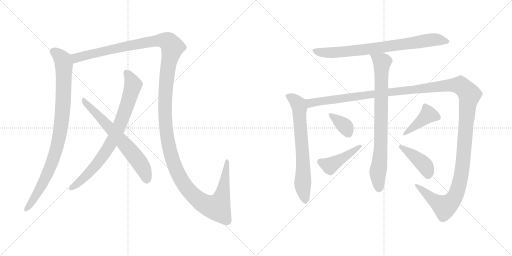
t = 0.00 s
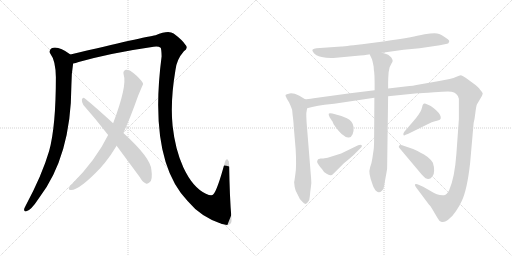
t = 2.14 s
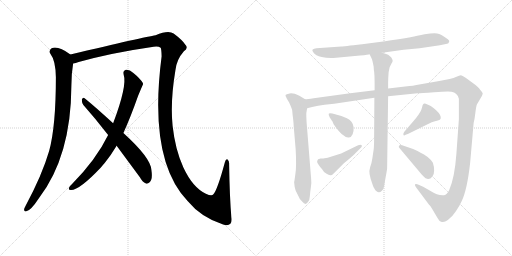
t = 4.28 s
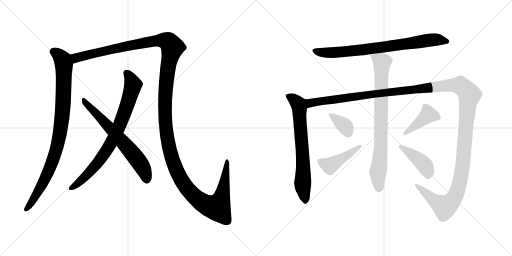
t = 6.42 s
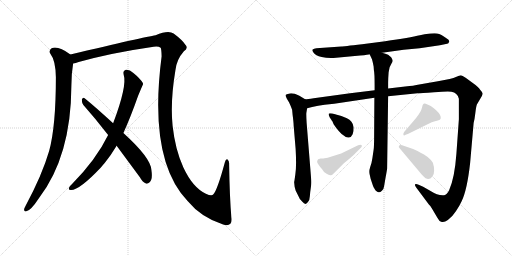
t = 8.57 s
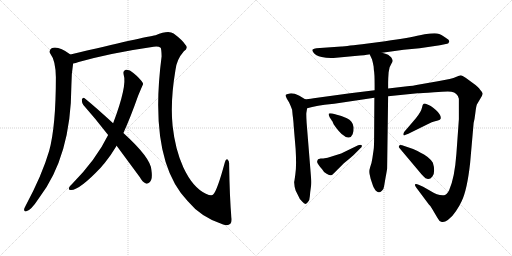
t = 10.71 s

The animated SVG that drew these frames (rendered in a browser with its animation timeline set to each time). Animation: 12 CSS @keyframes rules; one cycle of 10.71 s.

<svg version="1.1" viewBox="0 0 2048 1024" xmlns="http://www.w3.org/2000/svg">
  <g stroke="lightgray" stroke-dasharray="1,1" stroke-width="1" transform="scale(4, 4)">
    <line x1="0" y1="0" x2="256" y2="256"></line>
    <line x1="256" y1="0" x2="0" y2="256"></line>
    <line x1="128" y1="0" x2="128" y2="256"></line>
    <line x1="0" y1="128" x2="256" y2="128"></line>
    <line x1="256" y1="0" x2="512" y2="256"></line>
    <line x1="512" y1="0" x2="256" y2="256"></line>
    <line x1="384" y1="0" x2="384" y2="256"></line>
    <line x1="256" y1="128" x2="512" y2="128"></line>
  </g>
<g transform="scale(1, -1) translate(0, -850)">
   <style type="text/css">
    @keyframes keyframes0 {
      from {
       stroke: black;
       stroke-dashoffset: 934;
       stroke-width: 128;
       }
       75% {
       animation-timing-function: step-end;
       stroke: black;
       stroke-dashoffset: 0;
       stroke-width: 128;
       }
       to {
       stroke: black;
       stroke-width: 1024;
       }
       }
       #make-me-a-hanzi-animation-0 {
         animation: keyframes0 1.010091s both;
         animation-delay: 0.000000s;
         animation-timing-function: linear;
       }
    @keyframes keyframes1 {
      from {
       stroke: black;
       stroke-dashoffset: 1596;
       stroke-width: 128;
       }
       84% {
       animation-timing-function: step-end;
       stroke: black;
       stroke-dashoffset: 0;
       stroke-width: 128;
       }
       to {
       stroke: black;
       stroke-width: 1024;
       }
       }
       #make-me-a-hanzi-animation-1 {
         animation: keyframes1 1.548828s both;
         animation-delay: 1.010091s;
         animation-timing-function: linear;
       }
    @keyframes keyframes2 {
      from {
       stroke: black;
       stroke-dashoffset: 800;
       stroke-width: 128;
       }
       72% {
       animation-timing-function: step-end;
       stroke: black;
       stroke-dashoffset: 0;
       stroke-width: 128;
       }
       to {
       stroke: black;
       stroke-width: 1024;
       }
       }
       #make-me-a-hanzi-animation-2 {
         animation: keyframes2 0.901042s both;
         animation-delay: 2.558919s;
         animation-timing-function: linear;
       }
    @keyframes keyframes3 {
      from {
       stroke: black;
       stroke-dashoffset: 663;
       stroke-width: 128;
       }
       68% {
       animation-timing-function: step-end;
       stroke: black;
       stroke-dashoffset: 0;
       stroke-width: 128;
       }
       to {
       stroke: black;
       stroke-width: 1024;
       }
       }
       #make-me-a-hanzi-animation-3 {
         animation: keyframes3 0.789551s both;
         animation-delay: 3.459961s;
         animation-timing-function: linear;
       }
    @keyframes keyframes4 {
      from {
       stroke: black;
       stroke-dashoffset: 787;
       stroke-width: 128;
       }
       72% {
       animation-timing-function: step-end;
       stroke: black;
       stroke-dashoffset: 0;
       stroke-width: 128;
       }
       to {
       stroke: black;
       stroke-width: 1024;
       }
       }
       #make-me-a-hanzi-animation-4 {
         animation: keyframes4 0.890462s both;
         animation-delay: 4.249512s;
         animation-timing-function: linear;
       }
    @keyframes keyframes5 {
      from {
       stroke: black;
       stroke-dashoffset: 697;
       stroke-width: 128;
       }
       69% {
       animation-timing-function: step-end;
       stroke: black;
       stroke-dashoffset: 0;
       stroke-width: 128;
       }
       to {
       stroke: black;
       stroke-width: 1024;
       }
       }
       #make-me-a-hanzi-animation-5 {
         animation: keyframes5 0.817220s both;
         animation-delay: 5.139974s;
         animation-timing-function: linear;
       }
    @keyframes keyframes6 {
      from {
       stroke: black;
       stroke-dashoffset: 1546;
       stroke-width: 128;
       }
       83% {
       animation-timing-function: step-end;
       stroke: black;
       stroke-dashoffset: 0;
       stroke-width: 128;
       }
       to {
       stroke: black;
       stroke-width: 1024;
       }
       }
       #make-me-a-hanzi-animation-6 {
         animation: keyframes6 1.508138s both;
         animation-delay: 5.957194s;
         animation-timing-function: linear;
       }
    @keyframes keyframes7 {
      from {
       stroke: black;
       stroke-dashoffset: 812;
       stroke-width: 128;
       }
       73% {
       animation-timing-function: step-end;
       stroke: black;
       stroke-dashoffset: 0;
       stroke-width: 128;
       }
       to {
       stroke: black;
       stroke-width: 1024;
       }
       }
       #make-me-a-hanzi-animation-7 {
         animation: keyframes7 0.910807s both;
         animation-delay: 7.465332s;
         animation-timing-function: linear;
       }
    @keyframes keyframes8 {
      from {
       stroke: black;
       stroke-dashoffset: 359;
       stroke-width: 128;
       }
       54% {
       animation-timing-function: step-end;
       stroke: black;
       stroke-dashoffset: 0;
       stroke-width: 128;
       }
       to {
       stroke: black;
       stroke-width: 1024;
       }
       }
       #make-me-a-hanzi-animation-8 {
         animation: keyframes8 0.542155s both;
         animation-delay: 8.376139s;
         animation-timing-function: linear;
       }
    @keyframes keyframes9 {
      from {
       stroke: black;
       stroke-dashoffset: 441;
       stroke-width: 128;
       }
       59% {
       animation-timing-function: step-end;
       stroke: black;
       stroke-dashoffset: 0;
       stroke-width: 128;
       }
       to {
       stroke: black;
       stroke-width: 1024;
       }
       }
       #make-me-a-hanzi-animation-9 {
         animation: keyframes9 0.608887s both;
         animation-delay: 8.918294s;
         animation-timing-function: linear;
       }
    @keyframes keyframes10 {
      from {
       stroke: black;
       stroke-dashoffset: 418;
       stroke-width: 128;
       }
       58% {
       animation-timing-function: step-end;
       stroke: black;
       stroke-dashoffset: 0;
       stroke-width: 128;
       }
       to {
       stroke: black;
       stroke-width: 1024;
       }
       }
       #make-me-a-hanzi-animation-10 {
         animation: keyframes10 0.590169s both;
         animation-delay: 9.527181s;
         animation-timing-function: linear;
       }
    @keyframes keyframes11 {
      from {
       stroke: black;
       stroke-dashoffset: 415;
       stroke-width: 128;
       }
       57% {
       animation-timing-function: step-end;
       stroke: black;
       stroke-dashoffset: 0;
       stroke-width: 128;
       }
       to {
       stroke: black;
       stroke-width: 1024;
       }
       }
       #make-me-a-hanzi-animation-11 {
         animation: keyframes11 0.587728s both;
         animation-delay: 10.117350s;
         animation-timing-function: linear;
       }
</style>
<path d="M 281.5 632.0 Q 232.5 668.0 206.5 657.0 Q 193.5 648.0 201.5 635.0 Q 222.5 608.0 223.5 541.0 Q 223.5 343.0 196.5 246.0 Q 168.5 150.0 102.5 27.0 Q 98.5 20.0 96.5 14.0 Q 95.5 2.0 105.5 5.0 Q 123.5 8.0 155.5 57.0 Q 284.5 225.0 285.5 507.0 Q 285.5 555.0 292.5 596.0 C 296.5 622.0 296.5 622.0 281.5 632.0 Z" fill="lightgray"></path> 
<path d="M 925.5 -19.0 Q 918.5 60.0 916.5 193.0 Q 917.5 206.0 910.5 212.0 Q 903.5 216.0 899.5 201.0 Q 869.5 90.0 853.5 73.0 Q 847.5 64.0 823.5 75.0 Q 771.5 99.0 733.5 180.0 Q 700.5 253.0 690.5 346.0 Q 680.5 443.0 701.5 568.0 Q 705.5 611.0 735.5 645.0 Q 754.5 658.0 741.5 671.0 Q 729.5 690.0 694.5 716.0 Q 673.5 731.0 622.5 709.0 Q 580.5 703.0 281.5 632.0 C 252.5 625.0 263.5 588.0 292.5 596.0 Q 302.5 597.0 314.5 602.0 Q 447.5 639.0 614.5 663.0 Q 633.5 666.0 642.5 659.0 Q 645.5 656.0 646.5 625.0 Q 592.5 210.0 750.5 46.0 Q 804.5 -20.0 892.5 -48.0 Q 911.5 -55.0 921.5 -45.0 Q 928.5 -38.0 925.5 -19.0 Z" fill="lightgray"></path> 
<path d="M 493.5 318.0 Q 521.5 379.0 552.5 467.0 Q 571.5 512.0 572.5 514.0 Q 571.5 517.0 571.5 518.0 Q 559.5 537.0 533.5 558.0 Q 517.5 573.0 503.5 571.0 Q 490.5 567.0 494.5 552.0 Q 509.5 507.0 452.5 357.0 L 432.5 310.0 Q 384.5 211.0 285.5 111.0 Q 279.5 107.0 276.5 100.0 Q 272.5 90.0 282.5 90.0 Q 315.5 87.0 403.5 180.0 Q 410.5 189.0 419.5 199.0 Q 444.5 230.0 466.5 267.0 L 493.5 318.0 Z" fill="lightgray"></path> 
<path d="M 466.5 267.0 L 559.5 141.0 Q 569.5 122.0 583.5 116.0 Q 590.5 113.0 598.5 121.0 Q 611.5 131.0 605.5 171.0 Q 602.5 219.0 493.5 318.0 L 452.5 357.0 Q 380.5 423.0 338.5 457.0 Q 331.5 463.0 327.5 452.0 Q 326.5 440.0 333.5 430.0 Q 381.5 376.0 432.5 310.0 L 466.5 267.0 Z" fill="lightgray"></path> 
<path d="M 1528.5 639.0 L 1614.5 651.0 L 1678.5 657.0 L 1759.5 669.0 L 1788.5 675.0 Q 1794.5 676.0 1796.5 683.0 Q 1799.5 689.0 1785.5 697.0 Q 1764.5 713.0 1748.5 716.0 Q 1733.5 718.0 1698.5 713.0 L 1679.5 709.0 Q 1640.5 700.0 1540.5 685.0 L 1448.5 673.0 Q 1371.5 664.0 1365.5 664.0 L 1265.5 657.0 Q 1255.5 656.0 1250.5 652.0 Q 1246.5 648.0 1254.5 639.0 Q 1261.5 628.0 1286.5 622.0 Q 1312.5 616.0 1344.5 619.0 L 1440.5 628.0 Q 1475.5 631.0 1478.5 633.0 L 1528.5 639.0 Z" fill="lightgray"></path> 
<path d="M 1176.5 122.0 L 1178.5 103.0 L 1182.5 88.0 L 1193.5 66.0 Q 1197.5 53.0 1209.5 43.0 Q 1222.5 26.0 1232.5 43.0 Q 1238.5 49.0 1239.5 66.0 Q 1240.5 82.0 1243.5 101.0 Q 1246.5 120.0 1244.5 135.0 L 1226.5 359.0 Q 1224.5 393.0 1225.5 399.0 L 1228.5 417.0 C 1233.5 445.0 1233.5 445.0 1220.5 453.0 L 1197.5 467.0 Q 1172.5 479.0 1158.5 476.0 Q 1144.5 473.0 1143.5 471.0 Q 1139.5 470.0 1147.5 455.0 L 1156.5 440.0 Q 1164.5 423.0 1168.5 411.0 L 1170.5 390.0 Q 1174.5 360.0 1174.5 349.0 L 1182.5 254.0 Q 1186.5 185.0 1181.5 154.0 Q 1177.5 123.0 1176.5 122.0 Z" fill="lightgray"></path> 
<path d="M 1228.5 417.0 L 1248.5 422.0 Q 1271.5 427.0 1298.5 431.0 L 1336.5 435.0 L 1497.5 459.0 L 1552.5 465.0 L 1670.5 477.0 Q 1682.5 477.0 1736.5 481.0 Q 1790.5 485.0 1805.5 483.0 Q 1829.5 480.0 1835.5 455.0 L 1835.5 373.0 L 1825.5 234.0 Q 1818.5 138.0 1796.5 89.0 Q 1787.5 71.0 1776.5 69.0 Q 1753.5 66.0 1720.5 87.0 L 1692.5 103.0 L 1674.5 111.0 Q 1664.5 116.0 1660.5 113.0 Q 1657.5 110.0 1665.5 99.0 L 1715.5 32.0 Q 1721.5 27.0 1726.5 18.0 L 1749.5 -21.0 Q 1757.5 -36.0 1764.5 -37.0 Q 1775.5 -42.0 1791.5 -30.0 Q 1808.5 -18.0 1823.5 5.0 Q 1838.5 27.0 1846.5 45.0 Q 1868.5 90.0 1880.5 198.0 L 1894.5 358.0 Q 1898.5 373.0 1901.5 399.0 Q 1904.5 425.0 1907.5 432.0 L 1920.5 454.0 Q 1929.5 469.0 1930.5 474.0 Q 1932.5 478.0 1920.5 491.0 Q 1913.5 502.0 1892.5 517.0 L 1862.5 539.0 Q 1848.5 548.0 1843.5 549.0 Q 1838.5 549.0 1823.5 542.0 Q 1809.5 535.0 1751.5 525.0 L 1665.5 510.0 Q 1660.5 508.0 1620.5 504.0 L 1552.5 496.0 L 1498.5 489.0 L 1400.5 477.0 L 1254.5 457.0 Q 1229.5 453.0 1220.5 453.0 C 1190.5 449.0 1199.5 410.0 1228.5 417.0 Z" fill="lightgray"></path> 
<path d="M 1497.5 459.0 L 1496.5 302.0 Q 1496.5 265.0 1494.5 251.0 L 1489.5 217.0 Q 1486.5 196.0 1480.5 181.0 Q 1475.5 166.0 1478.5 153.0 L 1482.5 135.0 L 1490.5 111.0 Q 1492.5 102.0 1501.5 89.0 Q 1509.5 81.0 1514.5 81.0 Q 1520.5 80.0 1527.5 87.0 Q 1535.5 94.0 1536.5 106.0 L 1542.5 141.0 Q 1548.5 173.0 1548.5 177.0 L 1552.5 465.0 L 1552.5 496.0 L 1552.5 521.0 Q 1552.5 535.0 1554.5 561.0 L 1558.5 581.0 L 1566.5 597.0 Q 1571.5 604.0 1570.5 609.0 Q 1569.5 613.0 1564.5 621.0 L 1552.5 631.0 Q 1542.5 635.0 1528.5 639.0 C 1499.5 648.0 1466.5 659.0 1478.5 633.0 L 1486.5 616.0 Q 1489.5 611.0 1494.5 584.0 L 1495.5 570.0 Q 1498.5 556.0 1498.5 510.0 L 1498.5 489.0 L 1497.5 459.0 Z" fill="lightgray"></path> 
<path d="M 1365.5 386.0 L 1329.5 396.0 Q 1319.5 398.0 1315.5 396.0 Q 1312.5 393.0 1318.5 381.0 L 1326.5 369.0 Q 1326.5 368.0 1329.5 365.0 L 1334.5 353.0 Q 1357.5 319.0 1373.5 309.0 Q 1385.5 298.0 1395.5 300.0 Q 1405.5 301.0 1410.5 313.0 Q 1415.5 325.0 1414.5 341.0 Q 1410.5 368.0 1387.5 377.0 L 1365.5 386.0 Z" fill="lightgray"></path> 
<path d="M 1432.5 269.0 L 1364.5 236.0 L 1310.5 219.0 L 1298.5 217.0 Q 1295.5 216.0 1282.5 216.0 L 1272.5 213.0 Q 1270.5 211.0 1268.5 204.0 Q 1267.5 197.0 1288.5 173.0 Q 1293.5 162.0 1306.5 155.0 Q 1320.5 147.0 1324.5 149.0 Q 1328.5 150.0 1335.5 157.0 L 1375.5 197.0 Q 1407.5 223.0 1413.5 229.0 L 1440.5 256.0 Q 1450.5 265.0 1446.5 269.0 Q 1442.5 273.0 1432.5 269.0 Z" fill="lightgray"></path> 
<path d="M 1622.5 311.0 L 1633.5 315.0 L 1716.5 356.0 Q 1727.5 362.0 1736.5 364.0 L 1751.5 368.0 Q 1761.5 371.0 1762.5 375.0 Q 1766.5 389.0 1743.5 410.0 Q 1720.5 430.0 1707.5 433.0 Q 1700.5 437.0 1694.5 435.0 Q 1690.5 433.0 1687.5 418.0 Q 1684.5 403.0 1663.5 377.0 L 1616.5 322.0 Q 1612.5 315.0 1613.5 311.0 Q 1614.5 306.0 1622.5 311.0 Z" fill="lightgray"></path> 
<path d="M 1598.5 257.0 L 1672.5 169.0 Q 1684.5 154.0 1693.5 145.0 Q 1701.5 135.0 1711.5 134.0 Q 1721.5 133.0 1729.5 144.0 Q 1736.5 151.0 1736.5 168.0 Q 1736.5 184.0 1731.5 199.0 Q 1726.5 209.0 1710.5 222.0 Q 1695.5 234.0 1682.5 239.0 Q 1672.5 246.0 1652.5 254.0 L 1608.5 269.0 Q 1598.5 272.0 1596.5 267.0 Q 1592.5 263.0 1598.5 257.0 Z" fill="lightgray"></path> 
      <clipPath id="make-me-a-hanzi-clip-0">
      <path d="M 281.5 632.0 Q 232.5 668.0 206.5 657.0 Q 193.5 648.0 201.5 635.0 Q 222.5 608.0 223.5 541.0 Q 223.5 343.0 196.5 246.0 Q 168.5 150.0 102.5 27.0 Q 98.5 20.0 96.5 14.0 Q 95.5 2.0 105.5 5.0 Q 123.5 8.0 155.5 57.0 Q 284.5 225.0 285.5 507.0 Q 285.5 555.0 292.5 596.0 C 296.5 622.0 296.5 622.0 281.5 632.0 Z" fill="lightgray"></path>
      </clipPath>
      <path clip-path="url(#make-me-a-hanzi-clip-0)" d="M 213.5 644.0 L 243.5 620.0 L 255.5 593.0 L 252.5 427.0 L 239.5 313.0 L 217.5 225.0 L 191.5 158.0 L 137.5 56.0 L 106.5 15.0 " fill="none" id="make-me-a-hanzi-animation-0" stroke-dasharray="806 1612" stroke-linecap="round"></path>

      <clipPath id="make-me-a-hanzi-clip-1">
      <path d="M 925.5 -19.0 Q 918.5 60.0 916.5 193.0 Q 917.5 206.0 910.5 212.0 Q 903.5 216.0 899.5 201.0 Q 869.5 90.0 853.5 73.0 Q 847.5 64.0 823.5 75.0 Q 771.5 99.0 733.5 180.0 Q 700.5 253.0 690.5 346.0 Q 680.5 443.0 701.5 568.0 Q 705.5 611.0 735.5 645.0 Q 754.5 658.0 741.5 671.0 Q 729.5 690.0 694.5 716.0 Q 673.5 731.0 622.5 709.0 Q 580.5 703.0 281.5 632.0 C 252.5 625.0 263.5 588.0 292.5 596.0 Q 302.5 597.0 314.5 602.0 Q 447.5 639.0 614.5 663.0 Q 633.5 666.0 642.5 659.0 Q 645.5 656.0 646.5 625.0 Q 592.5 210.0 750.5 46.0 Q 804.5 -20.0 892.5 -48.0 Q 911.5 -55.0 921.5 -45.0 Q 928.5 -38.0 925.5 -19.0 Z" fill="lightgray"></path>
      </clipPath>
      <path clip-path="url(#make-me-a-hanzi-clip-1)" d="M 296.5 604.0 L 304.5 619.0 L 418.5 648.0 L 641.5 689.0 L 673.5 683.0 L 689.5 661.0 L 672.5 588.0 L 661.5 486.0 L 661.5 358.0 L 675.5 263.0 L 715.5 148.0 L 754.5 89.0 L 790.5 53.0 L 836.5 26.0 L 868.5 21.0 L 891.5 80.0 L 907.5 204.0 " fill="none" id="make-me-a-hanzi-animation-1" stroke-dasharray="1468 2936" stroke-linecap="round"></path>

      <clipPath id="make-me-a-hanzi-clip-2">
      <path d="M 493.5 318.0 Q 521.5 379.0 552.5 467.0 Q 571.5 512.0 572.5 514.0 Q 571.5 517.0 571.5 518.0 Q 559.5 537.0 533.5 558.0 Q 517.5 573.0 503.5 571.0 Q 490.5 567.0 494.5 552.0 Q 509.5 507.0 452.5 357.0 L 432.5 310.0 Q 384.5 211.0 285.5 111.0 Q 279.5 107.0 276.5 100.0 Q 272.5 90.0 282.5 90.0 Q 315.5 87.0 403.5 180.0 Q 410.5 189.0 419.5 199.0 Q 444.5 230.0 466.5 267.0 L 493.5 318.0 Z" fill="lightgray"></path>
      </clipPath>
      <path clip-path="url(#make-me-a-hanzi-clip-2)" d="M 506.5 558.0 L 524.5 531.0 L 531.5 508.0 L 501.5 410.0 L 461.5 311.0 L 435.5 262.0 L 380.5 185.0 L 325.5 129.0 L 285.5 99.0 " fill="none" id="make-me-a-hanzi-animation-2" stroke-dasharray="672 1344" stroke-linecap="round"></path>

      <clipPath id="make-me-a-hanzi-clip-3">
      <path d="M 466.5 267.0 L 559.5 141.0 Q 569.5 122.0 583.5 116.0 Q 590.5 113.0 598.5 121.0 Q 611.5 131.0 605.5 171.0 Q 602.5 219.0 493.5 318.0 L 452.5 357.0 Q 380.5 423.0 338.5 457.0 Q 331.5 463.0 327.5 452.0 Q 326.5 440.0 333.5 430.0 Q 381.5 376.0 432.5 310.0 L 466.5 267.0 Z" fill="lightgray"></path>
      </clipPath>
      <path clip-path="url(#make-me-a-hanzi-clip-3)" d="M 336.5 447.0 L 535.5 230.0 L 573.5 175.0 L 586.5 131.0 " fill="none" id="make-me-a-hanzi-animation-3" stroke-dasharray="535 1070" stroke-linecap="round"></path>

      <clipPath id="make-me-a-hanzi-clip-4">
      <path d="M 1528.5 639.0 L 1614.5 651.0 L 1678.5 657.0 L 1759.5 669.0 L 1788.5 675.0 Q 1794.5 676.0 1796.5 683.0 Q 1799.5 689.0 1785.5 697.0 Q 1764.5 713.0 1748.5 716.0 Q 1733.5 718.0 1698.5 713.0 L 1679.5 709.0 Q 1640.5 700.0 1540.5 685.0 L 1448.5 673.0 Q 1371.5 664.0 1365.5 664.0 L 1265.5 657.0 Q 1255.5 656.0 1250.5 652.0 Q 1246.5 648.0 1254.5 639.0 Q 1261.5 628.0 1286.5 622.0 Q 1312.5 616.0 1344.5 619.0 L 1440.5 628.0 Q 1475.5 631.0 1478.5 633.0 L 1528.5 639.0 Z" fill="lightgray"></path>
      </clipPath>
      <path clip-path="url(#make-me-a-hanzi-clip-4)" d="M 1260.5 648.0 L 1284.5 640.0 L 1321.5 639.0 L 1448.5 650.0 L 1742.5 692.0 L 1786.5 685.0 " fill="none" id="make-me-a-hanzi-animation-4" stroke-dasharray="659 1318" stroke-linecap="round"></path>

      <clipPath id="make-me-a-hanzi-clip-5">
      <path d="M 1176.5 122.0 L 1178.5 103.0 L 1182.5 88.0 L 1193.5 66.0 Q 1197.5 53.0 1209.5 43.0 Q 1222.5 26.0 1232.5 43.0 Q 1238.5 49.0 1239.5 66.0 Q 1240.5 82.0 1243.5 101.0 Q 1246.5 120.0 1244.5 135.0 L 1226.5 359.0 Q 1224.5 393.0 1225.5 399.0 L 1228.5 417.0 C 1233.5 445.0 1233.5 445.0 1220.5 453.0 L 1197.5 467.0 Q 1172.5 479.0 1158.5 476.0 Q 1144.5 473.0 1143.5 471.0 Q 1139.5 470.0 1147.5 455.0 L 1156.5 440.0 Q 1164.5 423.0 1168.5 411.0 L 1170.5 390.0 Q 1174.5 360.0 1174.5 349.0 L 1182.5 254.0 Q 1186.5 185.0 1181.5 154.0 Q 1177.5 123.0 1176.5 122.0 Z" fill="lightgray"></path>
      </clipPath>
      <path clip-path="url(#make-me-a-hanzi-clip-5)" d="M 1153.5 466.0 L 1180.5 448.0 L 1198.5 417.0 L 1212.5 200.0 L 1211.5 104.0 L 1221.5 46.0 " fill="none" id="make-me-a-hanzi-animation-5" stroke-dasharray="569 1138" stroke-linecap="round"></path>

      <clipPath id="make-me-a-hanzi-clip-6">
      <path d="M 1228.5 417.0 L 1248.5 422.0 Q 1271.5 427.0 1298.5 431.0 L 1336.5 435.0 L 1497.5 459.0 L 1552.5 465.0 L 1670.5 477.0 Q 1682.5 477.0 1736.5 481.0 Q 1790.5 485.0 1805.5 483.0 Q 1829.5 480.0 1835.5 455.0 L 1835.5 373.0 L 1825.5 234.0 Q 1818.5 138.0 1796.5 89.0 Q 1787.5 71.0 1776.5 69.0 Q 1753.5 66.0 1720.5 87.0 L 1692.5 103.0 L 1674.5 111.0 Q 1664.5 116.0 1660.5 113.0 Q 1657.5 110.0 1665.5 99.0 L 1715.5 32.0 Q 1721.5 27.0 1726.5 18.0 L 1749.5 -21.0 Q 1757.5 -36.0 1764.5 -37.0 Q 1775.5 -42.0 1791.5 -30.0 Q 1808.5 -18.0 1823.5 5.0 Q 1838.5 27.0 1846.5 45.0 Q 1868.5 90.0 1880.5 198.0 L 1894.5 358.0 Q 1898.5 373.0 1901.5 399.0 Q 1904.5 425.0 1907.5 432.0 L 1920.5 454.0 Q 1929.5 469.0 1930.5 474.0 Q 1932.5 478.0 1920.5 491.0 Q 1913.5 502.0 1892.5 517.0 L 1862.5 539.0 Q 1848.5 548.0 1843.5 549.0 Q 1838.5 549.0 1823.5 542.0 Q 1809.5 535.0 1751.5 525.0 L 1665.5 510.0 Q 1660.5 508.0 1620.5 504.0 L 1552.5 496.0 L 1498.5 489.0 L 1400.5 477.0 L 1254.5 457.0 Q 1229.5 453.0 1220.5 453.0 C 1190.5 449.0 1199.5 410.0 1228.5 417.0 Z" fill="lightgray"></path>
      </clipPath>
      <path clip-path="url(#make-me-a-hanzi-clip-6)" d="M 1224.5 448.0 L 1240.5 438.0 L 1786.5 508.0 L 1840.5 509.0 L 1855.5 498.0 L 1878.5 471.0 L 1870.5 435.0 L 1851.5 191.0 L 1823.5 71.0 L 1795.5 33.0 L 1777.5 22.0 L 1666.5 107.0 " fill="none" id="make-me-a-hanzi-animation-6" stroke-dasharray="1418 2836" stroke-linecap="round"></path>

      <clipPath id="make-me-a-hanzi-clip-7">
      <path d="M 1497.5 459.0 L 1496.5 302.0 Q 1496.5 265.0 1494.5 251.0 L 1489.5 217.0 Q 1486.5 196.0 1480.5 181.0 Q 1475.5 166.0 1478.5 153.0 L 1482.5 135.0 L 1490.5 111.0 Q 1492.5 102.0 1501.5 89.0 Q 1509.5 81.0 1514.5 81.0 Q 1520.5 80.0 1527.5 87.0 Q 1535.5 94.0 1536.5 106.0 L 1542.5 141.0 Q 1548.5 173.0 1548.5 177.0 L 1552.5 465.0 L 1552.5 496.0 L 1552.5 521.0 Q 1552.5 535.0 1554.5 561.0 L 1558.5 581.0 L 1566.5 597.0 Q 1571.5 604.0 1570.5 609.0 Q 1569.5 613.0 1564.5 621.0 L 1552.5 631.0 Q 1542.5 635.0 1528.5 639.0 C 1499.5 648.0 1466.5 659.0 1478.5 633.0 L 1486.5 616.0 Q 1489.5 611.0 1494.5 584.0 L 1495.5 570.0 Q 1498.5 556.0 1498.5 510.0 L 1498.5 489.0 L 1497.5 459.0 Z" fill="lightgray"></path>
      </clipPath>
      <path clip-path="url(#make-me-a-hanzi-clip-7)" d="M 1485.5 631.0 L 1527.5 599.0 L 1523.5 261.0 L 1511.5 162.0 L 1515.5 97.0 " fill="none" id="make-me-a-hanzi-animation-7" stroke-dasharray="684 1368" stroke-linecap="round"></path>

      <clipPath id="make-me-a-hanzi-clip-8">
      <path d="M 1365.5 386.0 L 1329.5 396.0 Q 1319.5 398.0 1315.5 396.0 Q 1312.5 393.0 1318.5 381.0 L 1326.5 369.0 Q 1326.5 368.0 1329.5 365.0 L 1334.5 353.0 Q 1357.5 319.0 1373.5 309.0 Q 1385.5 298.0 1395.5 300.0 Q 1405.5 301.0 1410.5 313.0 Q 1415.5 325.0 1414.5 341.0 Q 1410.5 368.0 1387.5 377.0 L 1365.5 386.0 Z" fill="lightgray"></path>
      </clipPath>
      <path clip-path="url(#make-me-a-hanzi-clip-8)" d="M 1322.5 390.0 L 1380.5 345.0 L 1392.5 318.0 " fill="none" id="make-me-a-hanzi-animation-8" stroke-dasharray="231 462" stroke-linecap="round"></path>

      <clipPath id="make-me-a-hanzi-clip-9">
      <path d="M 1432.5 269.0 L 1364.5 236.0 L 1310.5 219.0 L 1298.5 217.0 Q 1295.5 216.0 1282.5 216.0 L 1272.5 213.0 Q 1270.5 211.0 1268.5 204.0 Q 1267.5 197.0 1288.5 173.0 Q 1293.5 162.0 1306.5 155.0 Q 1320.5 147.0 1324.5 149.0 Q 1328.5 150.0 1335.5 157.0 L 1375.5 197.0 Q 1407.5 223.0 1413.5 229.0 L 1440.5 256.0 Q 1450.5 265.0 1446.5 269.0 Q 1442.5 273.0 1432.5 269.0 Z" fill="lightgray"></path>
      </clipPath>
      <path clip-path="url(#make-me-a-hanzi-clip-9)" d="M 1280.5 204.0 L 1318.5 187.0 L 1439.5 264.0 " fill="none" id="make-me-a-hanzi-animation-9" stroke-dasharray="313 626" stroke-linecap="round"></path>

      <clipPath id="make-me-a-hanzi-clip-10">
      <path d="M 1622.5 311.0 L 1633.5 315.0 L 1716.5 356.0 Q 1727.5 362.0 1736.5 364.0 L 1751.5 368.0 Q 1761.5 371.0 1762.5 375.0 Q 1766.5 389.0 1743.5 410.0 Q 1720.5 430.0 1707.5 433.0 Q 1700.5 437.0 1694.5 435.0 Q 1690.5 433.0 1687.5 418.0 Q 1684.5 403.0 1663.5 377.0 L 1616.5 322.0 Q 1612.5 315.0 1613.5 311.0 Q 1614.5 306.0 1622.5 311.0 Z" fill="lightgray"></path>
      </clipPath>
      <path clip-path="url(#make-me-a-hanzi-clip-10)" d="M 1751.5 380.0 L 1713.5 392.0 L 1618.5 316.0 " fill="none" id="make-me-a-hanzi-animation-10" stroke-dasharray="290 580" stroke-linecap="round"></path>

      <clipPath id="make-me-a-hanzi-clip-11">
      <path d="M 1598.5 257.0 L 1672.5 169.0 Q 1684.5 154.0 1693.5 145.0 Q 1701.5 135.0 1711.5 134.0 Q 1721.5 133.0 1729.5 144.0 Q 1736.5 151.0 1736.5 168.0 Q 1736.5 184.0 1731.5 199.0 Q 1726.5 209.0 1710.5 222.0 Q 1695.5 234.0 1682.5 239.0 Q 1672.5 246.0 1652.5 254.0 L 1608.5 269.0 Q 1598.5 272.0 1596.5 267.0 Q 1592.5 263.0 1598.5 257.0 Z" fill="lightgray"></path>
      </clipPath>
      <path clip-path="url(#make-me-a-hanzi-clip-11)" d="M 1603.5 263.0 L 1695.5 193.0 L 1712.5 153.0 " fill="none" id="make-me-a-hanzi-animation-11" stroke-dasharray="287 574" stroke-linecap="round"></path>

</g>
</svg>
